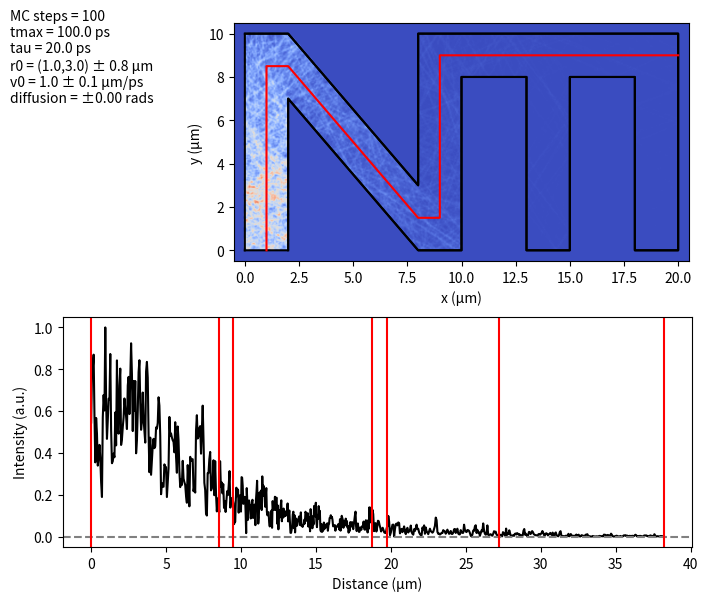

Python code for this plot:
#
# Copyright (c) 2022 Stefano Dal Forno.
#
# This program is free software: you can redistribute it and/or modify
# it under the terms of the GNU General Public License as published by
# the Free Software Foundation, either version 3 of the License, or
# (at your option) any later version.
#
# This program is distributed in the hope that it will be useful,
# but WITHOUT ANY WARRANTY; without even the implied warranty of
# MERCHANTABILITY or FITNESS FOR A PARTICULAR PURPOSE.  See the
# GNU General Public License for more details.
#
# You should have received a copy of the GNU General Public License
# along with this program.  If not, see <https://www.gnu.org/licenses/>.

import numpy as np
import matplotlib.pyplot as plt
from tqdm import tqdm

def collision(r0, v0):
    D = (v0[0]*(segs[:,0,1]-segs[:,1,1]) - v0[1]*(segs[:,0,0]-segs[:,1,0]))
    t1 = (v0[0]*(segs[:,0,1]-r0[1]) - v0[1]*(segs[:,0,0]-r0[0]))/D
    t2 = ((segs[:,0,1]-segs[:,1,1])*(segs[:,0,0]-r0[0]) - (segs[:,0,1]-r0[1])*(segs[:,0,0]-segs[:,1,0]))/D
    t3 = np.where((t1<=1.0) * (t1>=0.0) * (t2>0.0) * mask, t2, np.inf)
    idx = np.argmin(t3)
    t = t2[idx]
    return t, idx

def trajectory(r0,r1,t,tnew):
    r1n = np.array([int((r1[0]-xmin)/dx), int((r1[1]-ymin)/dy)])
    r0n = np.array([int((r0[0]-xmin)/dx), int((r0[1]-ymin)/dy)])
    N = abs(r1n[0]-r0n[0]) + 1
    M = abs(r1n[1]-r0n[1]) + 1
    C = N + M - np.gcd(N,M)
    xsteps = np.rint(np.linspace(r0n[0],r1n[0],C)).astype(int)
    ysteps = np.rint(np.linspace(r0n[1],r1n[1],C)).astype(int)
    tsteps = np.linspace(t,t+tnew,C)
    return [(i,j,t) for i,j,t in zip(xsteps, ysteps, tsteps)]

def scattering(phi):
    r12 = segs[idx,1] - segs[idx,0]
    vpara = np.dot(v0,r12)/np.dot(r12,r12)*r12
    if phi == 0.0:
        return 2*vpara - v0
    else:
        absv0 = np.linalg.norm(v0)
        vperp = v0 - vpara
        theta = np.arccos(np.dot(r12,v0)/absv0/np.linalg.norm(r12))
        alphaplus = np.cos(max(theta-phi, 0))/np.cos(theta)
        alphaminus = np.cos(min(theta+phi,np.pi))/np.cos(theta)
        absvpara = np.linalg.norm(vpara)
        absvperp = np.linalg.norm(vperp)
        alpha = (alphaplus-alphaminus)*np.random.random() + alphaminus
        beta = np.sqrt(1 + absvpara**2/absvperp**2*(1-alpha**2))
        return alpha*vpara - beta*vperp

def segments(points):
    segs = []
    for i in range(len(points)):
        segs.append([points[i], points[(i+1) % len(points)]])
    return np.array(segs)

def r0init(MC):
    r0s = np.zeros((MC,2))
    ii = 0
    while ii < MC:
        r0 = np.random.multivariate_normal(r0mean, [[r0var,0], [0,r0var]])
        if (r0[0]<2) & (r0[0]>0) & (r0[1]>0) & (r0[1]<10):
            r0s[ii] = r0
            ii +=1
    return r0s

def v0init(MC):
    theta = 2*np.pi*np.random.random(MC)
    v0norm = np.random.normal(v0mean, v0var, MC)
    v0s = np.ones((MC,2))
    v0s[:,0] = v0norm*np.cos(theta)
    v0s[:,1] = v0norm*np.sin(theta)
    return v0s

# physical parameters
tau = 20                    # ps
tmax = 100                  # ~5*tau
r0mean = [1, 3]             # micrometers
r0var = 0.8
v0mean = 1.0                # micron/ps
v0var = 0.1
phi = 0.0*np.pi
MC = 100

filename = f'MC{MC}tau{tau:.0f}phi{phi:.2f}vel{v0mean:.1f}.pdf'
points = np.array([[0, 0], [0, 10], [2, 10], [8, 3], [8, 10], [20, 10], [20, 0], [18,0], [18,8], [15,8], [15,0], [13,0], [13,8],[10,8],[10,0],[8,0],[2,7],[2,0]])
section = np.array([[1,0],[1,8.5],[2,8.5],[8,1.5],[9,1.5],[9,9],[20,9]])
segs = segments(points)

edge = 0.5
xmin = np.min(points[:,0]) - edge
xmax = np.max(points[:,0]) + edge
ymin = np.min(points[:,1]) - edge
ymax = np.max(points[:,1]) + edge

xsize, ysize = 400, 200
xgrid, dx = np.linspace(xmin, xmax, xsize, retstep=True)
ygrid, dy = np.linspace(ymin, ymax, ysize, retstep=True)
bins = np.zeros((xsize-1,ysize-1))

r0s = r0init(MC)
v0s = v0init(MC)

for jj in tqdm(range(MC)):
    r0 = r0s[jj]
    v0 = v0s[jj]

    # r0 = np.array([1,3])
    # v0 = np.array([0.68,0.72])

    t = 0
    mask = [True for i in range(len(points))]
    while t < tmax:
        tnew, idx = collision(r0, v0)
        mask = [True if i != idx else False for i in range(len(points))]
        r1 = r0 + v0*tnew
        traj = trajectory(r0,r1,t,tnew)
        for n,m,dt in traj:
            bins[n,m] += np.exp(-dt/tau)
        r0 = r1
        r12 = segs[idx,1] - segs[idx,0]
        v0 = scattering(phi)
        t += tnew

profile = []
profilegrid = []
last = 0
vline = [0]
for i in range(len(section)-1):
    delta = np.linalg.norm(section[i+1] - section[i])
    traj = trajectory(section[i], section[i+1], last, delta)
    for n,m,d in traj:
        profile.append(bins[n,m])
        profilegrid.append(d)
    last += delta
    vline.append(last)
profile = np.array(profile)
profilegrid = np.array(profilegrid)

fig, axs = plt.subplots(2)
fig.set_size_inches(7, 5)
axs[0].set_position([0.37, 0.48, 0.65, 0.88])
axs[1].set_position([0.125, 0.11, 0.9, 0.46])
axs[0].imshow(bins.T, cmap='coolwarm', origin='lower', extent=[xmin, xmax, ymin, ymax], interpolation='bicubic')
axs[0].plot(segs[:,:,0], segs[:,:,1], 'k')
axs[0].plot(section[:,0],section[:,1],'r')
axs[0].set_xlim(xmin, xmax)
axs[0].set_aspect('equal')
axs[0].set_xlabel('x (μm)')
axs[0].set_ylabel('y (μm)')

axs[1].plot(profilegrid, profile/max(profile),'k')
axs[1].axhline(0, linestyle='--', color='grey')
for vl in vline:
    axs[1].axvline(x=vl,color='r')
axs[1].set_xlabel('Distance (μm)')
axs[1].set_ylabel('Intensity (a.u.)')

text = f'MC steps = {MC}\ntmax = {tmax:.1f} ps\ntau = {tau:.1f} ps\nr0 = ({r0mean[0]:.1f},{r0mean[1]:.1f}) ± {r0var} μm\nv0 = {v0mean:.1f} ± {v0var} μm/ps\ndiffusion = ±{phi:.2f} rads'
plt.gcf().text(0.05,1.0,text)

plt.savefig(filename, bbox_inches='tight')
